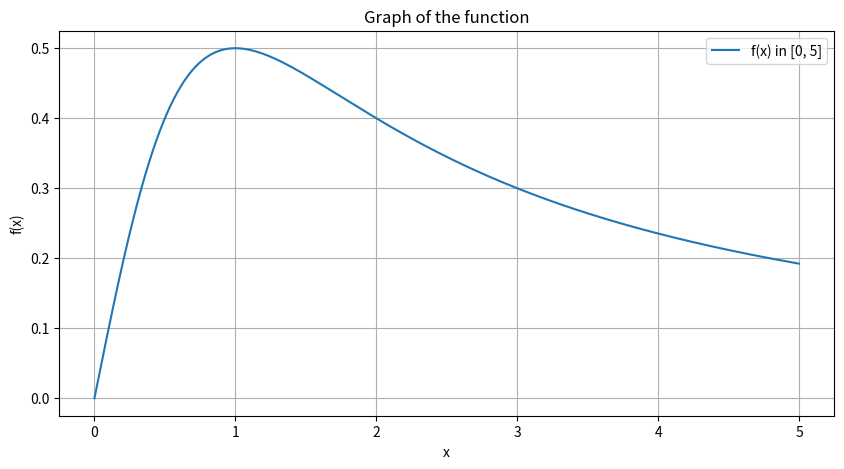
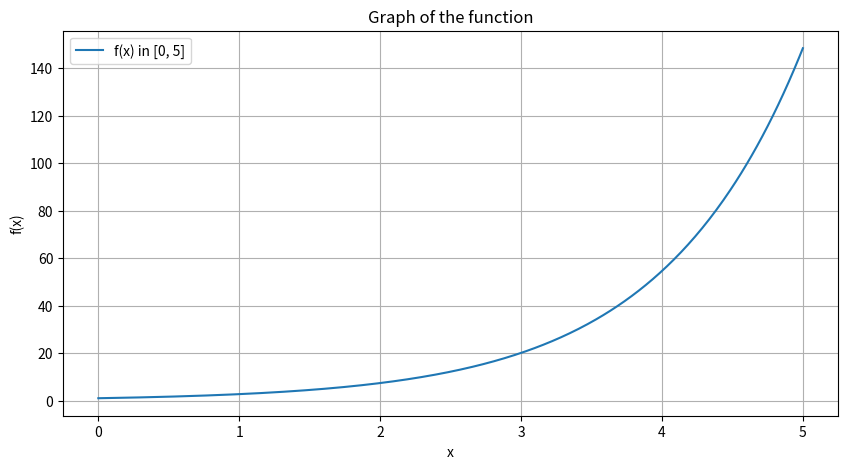

Write Python code to recreate these figures, in order.
# [redacted]

import numpy as np
import matplotlib.pyplot as plt
import scipy.integrate as spi

def plot_function(func, a, b):
    """
    This function plots the graph of the input function
    within the given interval [a, b].
    """
    x = np.linspace(a, b, 400)
    y = func(x)
    plt.figure(figsize=(10, 5))
    plt.plot(x, y, label=f'f(x) in [{a}, {b}]')
    plt.title(f'Graph of the function')
    plt.xlabel('x')
    plt.ylabel('f(x)')
    plt.grid(True)
    plt.legend()
    plt.show()

def midpoint_approx(func, a, b, N):
    dx = (b - a) / N
    midpoints = np.linspace(a + dx/2, b - dx/2, N) #getting the midpoints
    midpoint_values = func(midpoints)
    result = np.sum(midpoint_values) * dx
    return result

if __name__ == "__main__":
    # Define the functions and their analytical antiderivatives
    func_1 = lambda x: x / (x**2 + 1)
    antiderivative_1 = lambda x: 0.5 * np.log(1 + x**2)  #integral

    func_2 = lambda x: np.exp(x) #numpy exponential e^x
    antiderivative_2 = lambda x: np.exp(x)  #integral

    #setting integration limits
    a1, b1 = 0, 5
    a2, b2 = 0, 5

    #plotting the functions in graph
    plot_function(func_1, a1, b1)
    plot_function(func_2, a2, b2)

    #defining the no of partitions(N) for both equations
    N1 = 500
    N2 = 500

    # Compute Midpoint Approximations
    midpoint_approx_1 = midpoint_approx(func_1, a1, b1, N1)
    midpoint_approx_2 = midpoint_approx(func_2, a2, b2, N2)

    # Calculate the true values using the analytical antiderivatives
    definite_integral_1 = antiderivative_1(b1) - antiderivative_1(a1)
    definite_integral_2 = antiderivative_2(b2) - antiderivative_2(a2)

    # Print the results

    print(f"Midpoint Approximation for 1st Function (x/(x^2+1)) = {midpoint_approx_1:.3f}")
    print(f"Actual Value for 1st Function (analytical) = {definite_integral_1:.3f}")
    print(f"Absolute error for 1st Function = {np.abs(midpoint_approx_1 - definite_integral_1):.4f}\n")

    print(f"Midpoint Approximation for 2nd Function (e^x) = {midpoint_approx_2:.3f}")
    print(f"Actual Value for 2nd Function (analytical) = {definite_integral_2:.3f}")
    print(f"Absolute error for 2nd Function = {np.abs(midpoint_approx_2 - definite_integral_2):.4f}")
